Image classification data set "dataset" (springboardmentor27300a/AI-Powered-Food-Freshness-Detection-and-Predictive-Shelf-Life-Monitoring-Platform on GitHub). Class labels (3): fresh, less fresh, rotten.

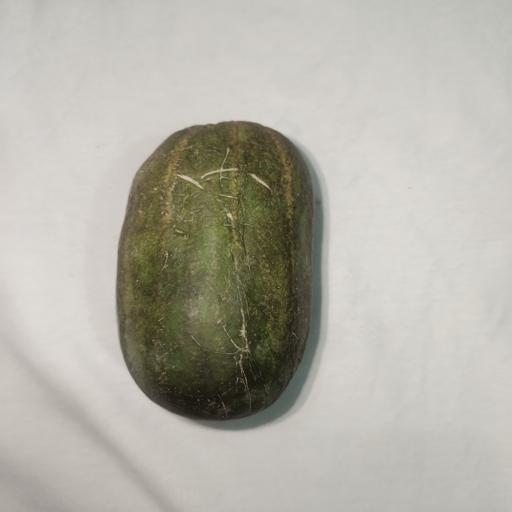
Label: fresh

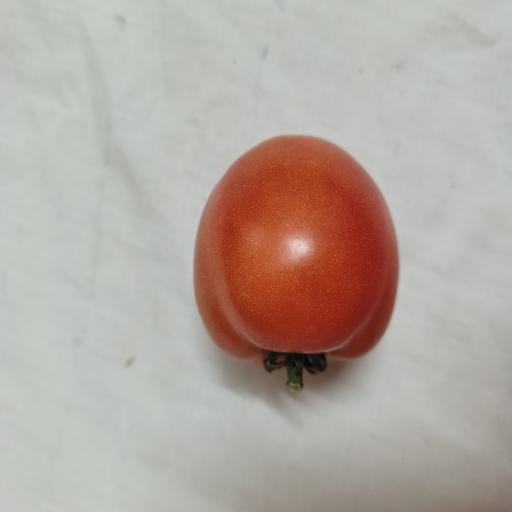
Label: fresh

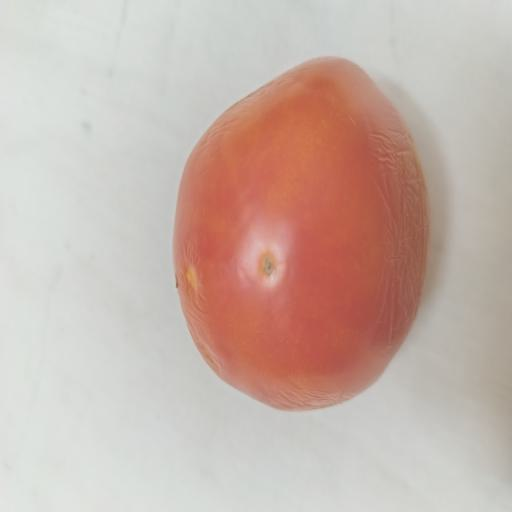
Label: less fresh

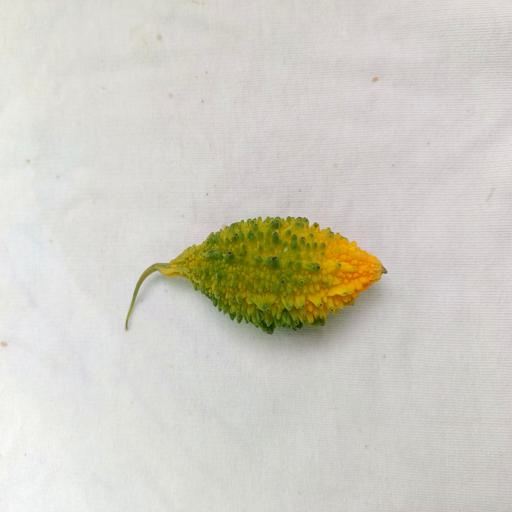
Label: less fresh

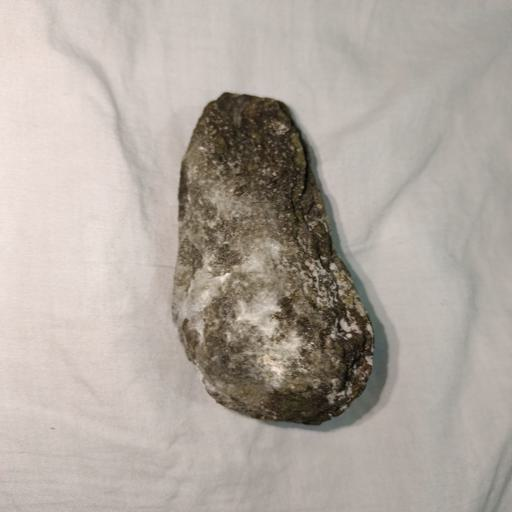
Label: rotten

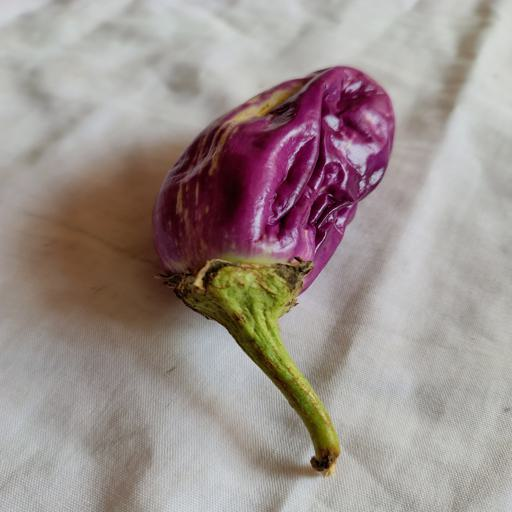
Label: rotten
